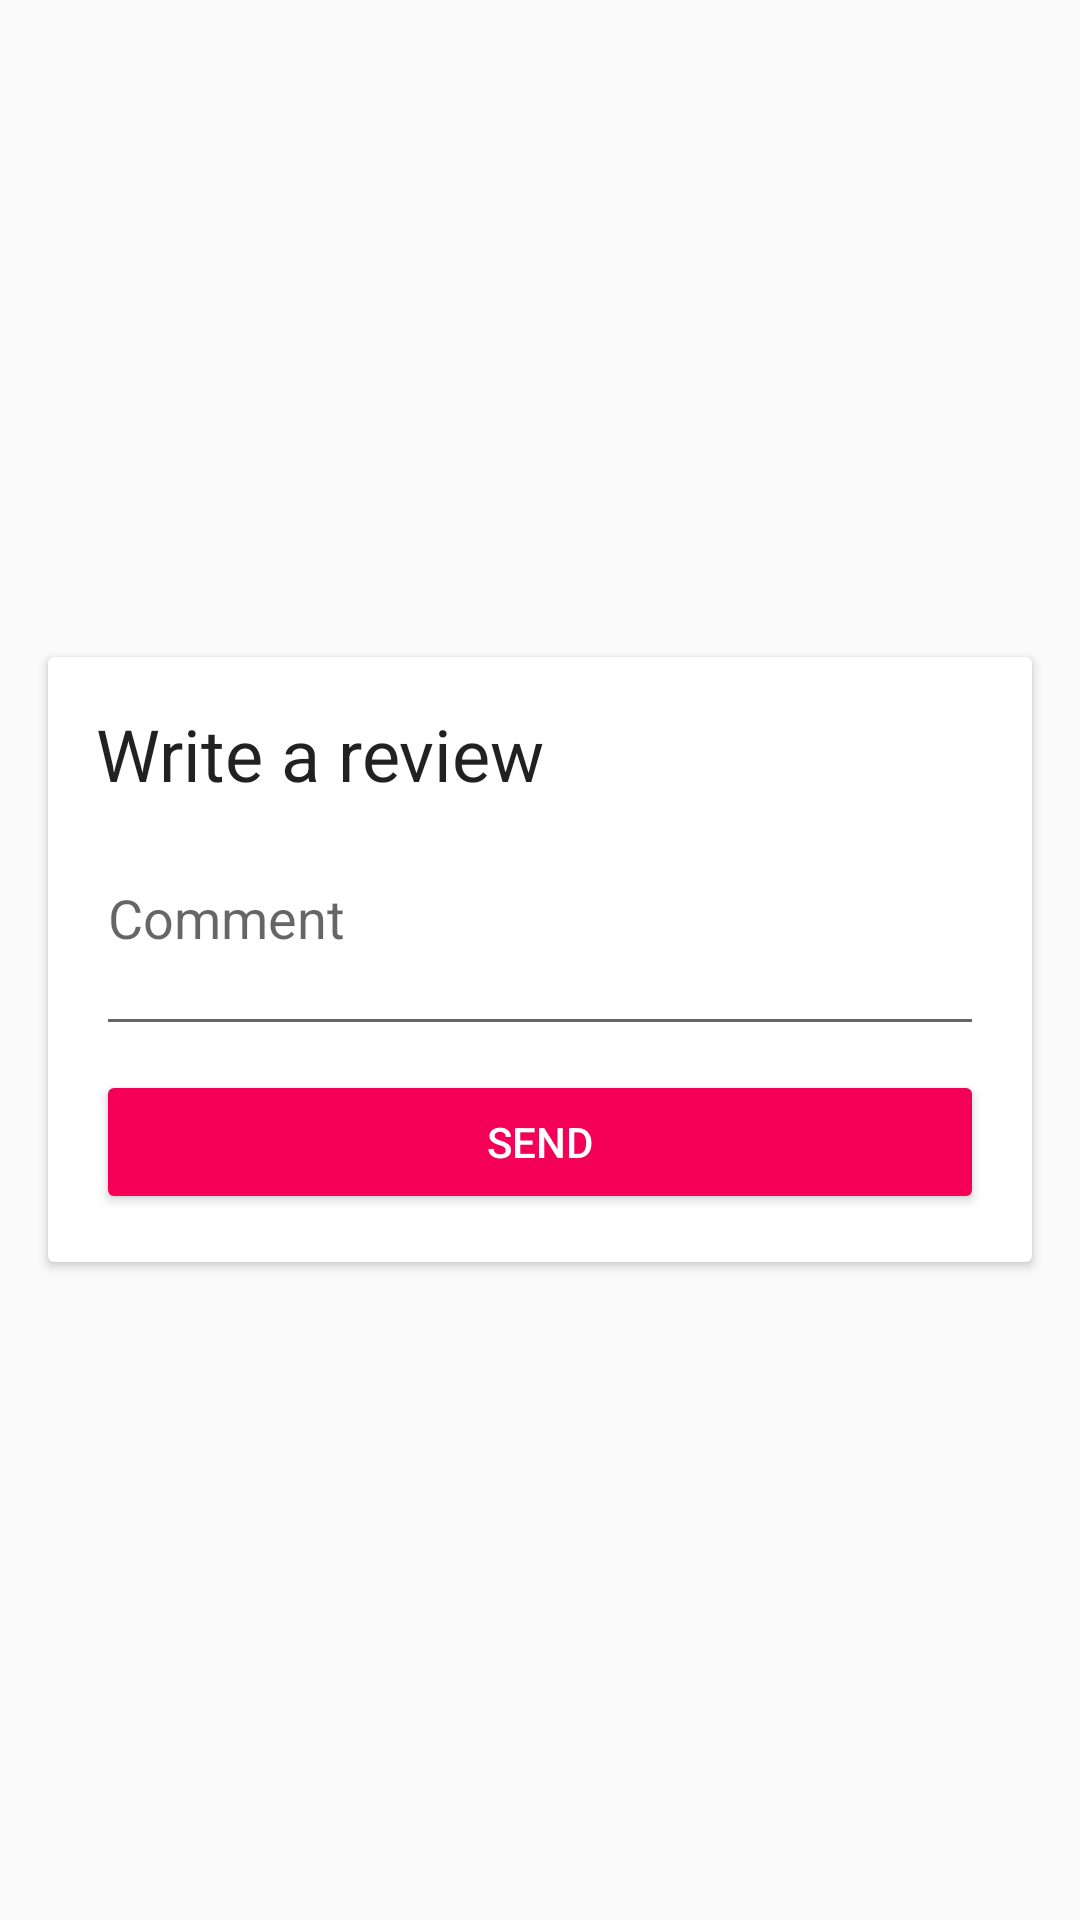

Write the Android layout XML for this screen, with the resource values it uses.
<!-- AndroidManifest.xml: application theme AppTheme -->
<!-- res/layout/dialog_write_review.xml -->
<?xml version="1.0" encoding="utf-8"?>
<layout
  xmlns:android="http://schemas.android.com/apk/res/android"
  xmlns:app="http://schemas.android.com/apk/res-auto"
  xmlns:tools="http://schemas.android.com/tools">
  <FrameLayout
    android:layout_width="match_parent"
    android:layout_height="match_parent">
    <android.support.v7.widget.CardView
      android:layout_width="match_parent"
      android:layout_height="wrap_content"
      android:layout_marginLeft="16dp"
      android:layout_marginRight="16dp"
      android:layout_gravity="center"
      android:focusable="true"
      android:focusableInTouchMode="true">
      <LinearLayout
        android:layout_width="match_parent"
        android:layout_height="wrap_content"
        android:padding="16dp"
        android:clipChildren="false"
        android:clipToPadding="false"
        android:orientation="vertical">
        <TextView
          android:layout_width="match_parent"
          android:layout_height="wrap_content"
          android:text="Write a review"
          android:textAppearance="@style/TextAppearance.AppCompat.Headline"/>
        <android.support.design.widget.TextInputLayout
          android:id="@+id/tilComment"
          android:layout_width="match_parent"
          android:layout_height="wrap_content"
          android:layout_marginTop="8dp">
          <EditText
            android:id="@+id/etComment"
            android:layout_width="match_parent"
            android:layout_height="wrap_content"
            android:gravity="start|top"
            android:hint="Comment"
            android:inputType="textMultiLine"
            android:lines="2"
            android:maxLines="20"
            android:textAlignment="gravity"
            tools:text="test comment"/>
        </android.support.design.widget.TextInputLayout>
        <Button
          android:id="@+id/btnSend"
          style="@style/Base.Widget.AppCompat.Button.Colored"
          android:layout_width="match_parent"
          android:layout_height="wrap_content"
          android:layout_marginTop="8dp"
          android:text="Send"/>
      </LinearLayout>

      <ImageButton
        android:id="@+id/ibtnClose"
        android:layout_width="wrap_content"
        android:layout_height="wrap_content"
        android:layout_margin="8dp"
        android:layout_gravity="end|top"
        android:padding="4dp"
        android:background="@android:color/transparent"
        android:src="@drawable/ic_clear_black_24dp"/>

      <FrameLayout
        android:id="@+id/flProgress"
        android:layout_width="match_parent"
        android:layout_height="match_parent"
        android:visibility="gone"
        android:background="#99000000">
        <ProgressBar
          android:layout_width="wrap_content"
          android:layout_height="wrap_content"
          android:layout_gravity="center"
          android:indeterminate="true"/>
      </FrameLayout>
    </android.support.v7.widget.CardView>
  </FrameLayout>
</layout>
<!-- resources referenced by this layout -->
<resources>
  <style name="AppTheme" parent="Theme.AppCompat.Light">
      <item name="colorPrimary">@color/colorPrimary</item>
      <item name="colorPrimaryDark">@color/colorPrimaryDark</item>
      <item name="colorAccent">@color/colorAccent</item>
  
      <item name="android:windowContentTransitions">true</item>
      <item name="android:windowActivityTransitions">true</item>
  
      <item name="android:windowEnterTransition">@android:transition/fade</item>
      <item name="android:windowExitTransition">@android:transition/fade</item>
      <item name="android:windowSharedElementEnterTransition">@android:transition/move</item>
      <item name="android:windowSharedElementExitTransition">@android:transition/move</item>
      <item name="android:fragmentSharedElementEnterTransition">@android:transition/move</item>
      <item name="android:fragmentSharedElementReturnTransition">@android:transition/move</item>
    </style>
  <color name="colorPrimary">#263238</color>
  <color name="colorPrimaryDark">#000a12</color>
  <color name="colorAccent">#f50057</color>
</resources>
